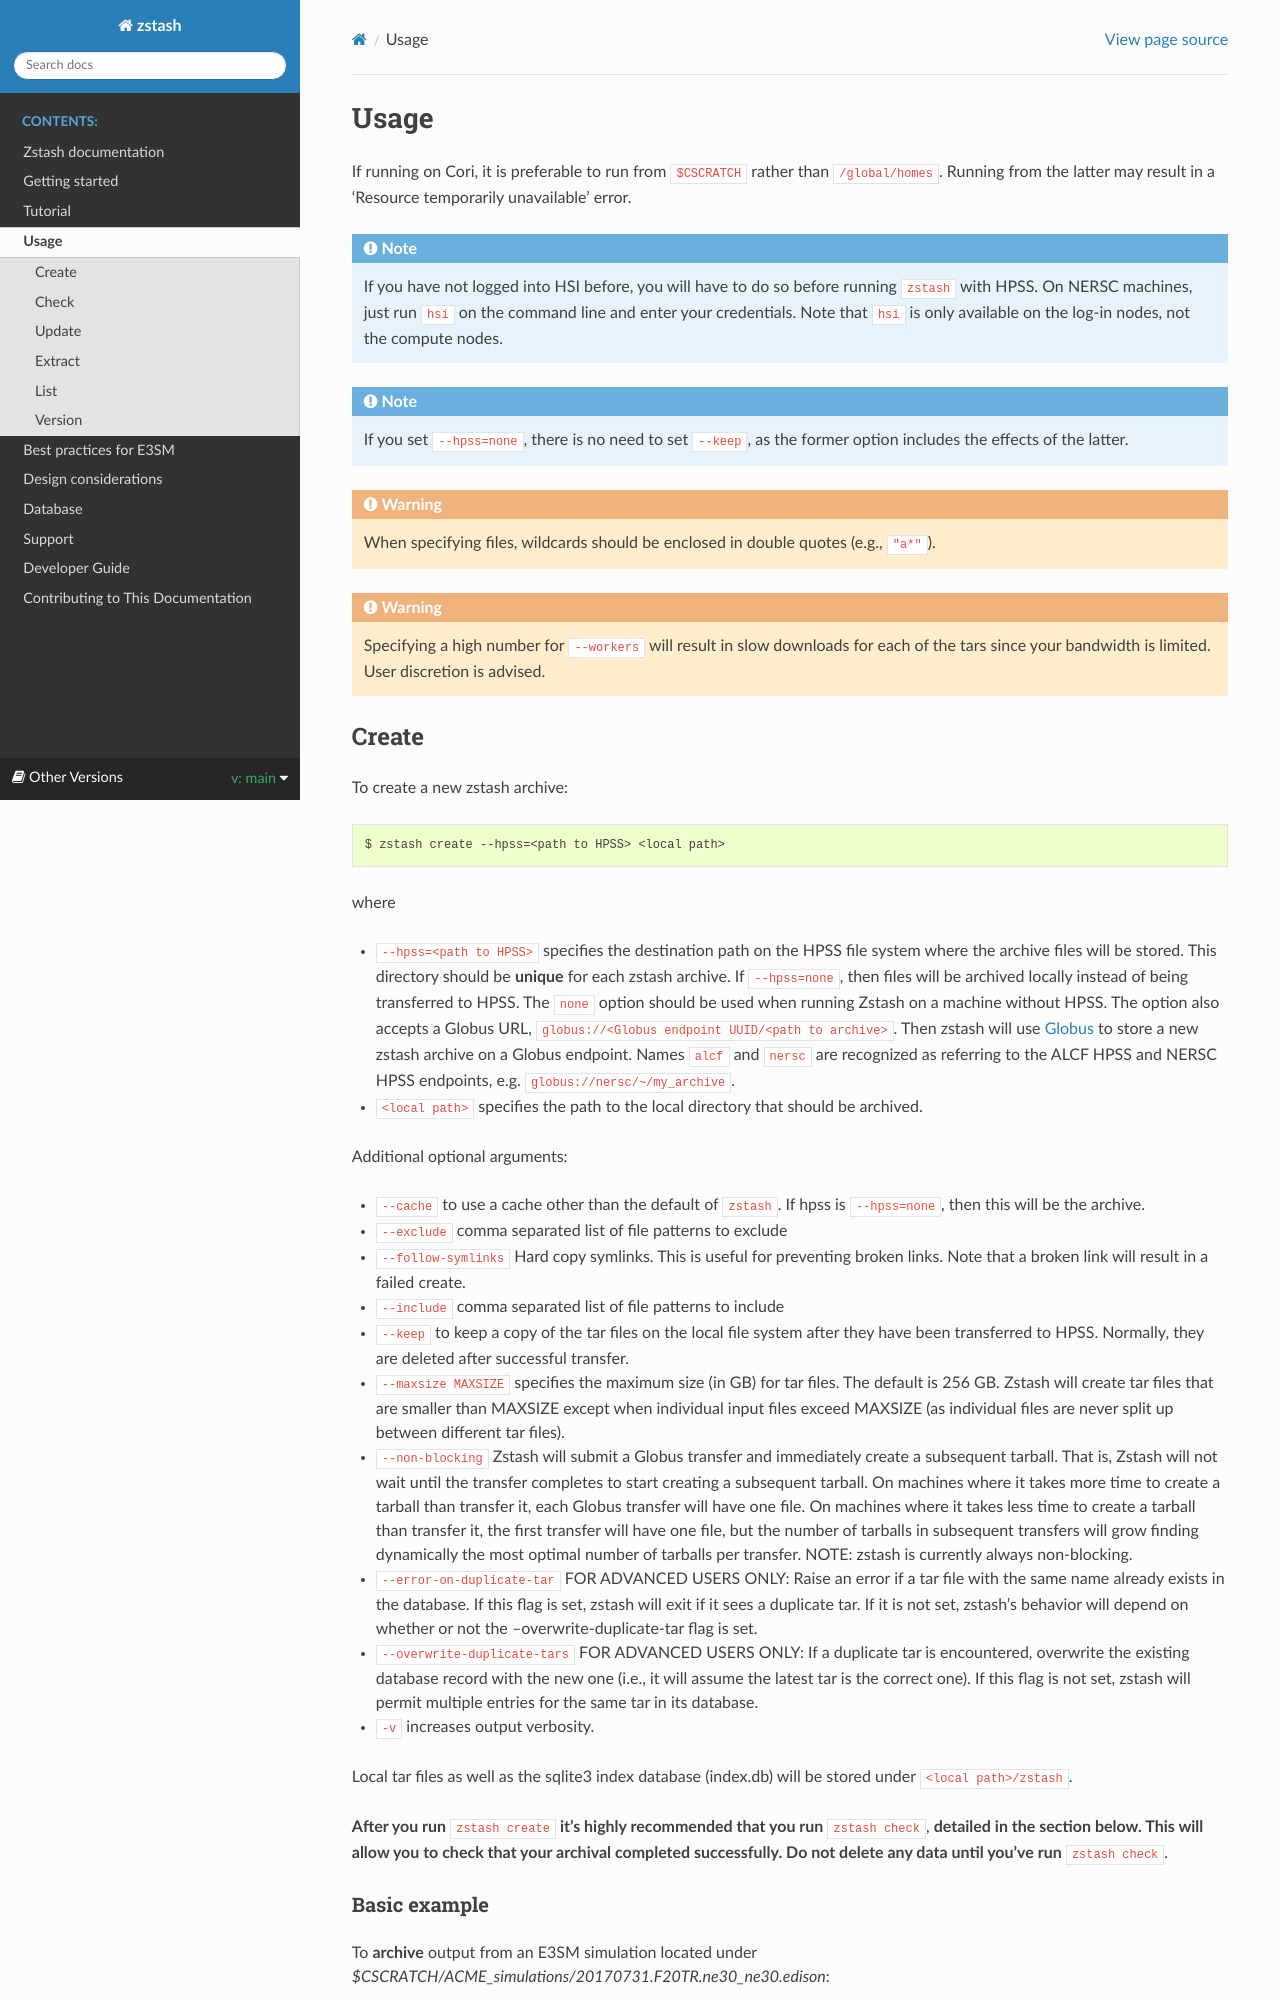

repository: E3SM-Project/zstash · page: _build/html/main/usage.html · generator: sphinx

*****
Usage
*****

.. highlight:: none

If running on Cori, it is preferable to run from ``$CSCRATCH`` rather than
``/global/homes``. Running from the latter may result in a
'Resource temporarily unavailable' error.

.. note::
    If you have not logged into HSI before, you will have to do so before running ``zstash`` with HPSS.
    On NERSC machines, just run ``hsi`` on the command line and enter your credentials.
    Note that ``hsi`` is only available on the log-in nodes, not the compute nodes.

.. note::
   If you set ``--hpss=none``, there is no need to set ``--keep``, as the former option includes the effects of the latter.

.. warning::
    When specifying files, wildcards should be enclosed in double quotes (e.g., ``"a*"``).

.. warning::
    Specifying a high number for ``--workers`` will result in slow downloads for each of the tars since your bandwidth
    is limited. User discretion is advised.

Create
======

To create a new zstash archive: ::

   $ zstash create --hpss=<path to HPSS> <local path>

where

* ``--hpss=<path to HPSS>`` specifies the destination path on the HPSS file 
  system where the archive files will be stored. This directory should be **unique** for each 
  zstash archive. If ``--hpss=none``, then files will be archived locally instead of being
  transferred to HPSS. The ``none`` option should be used when running Zstash on a machine
  without HPSS. The option also accepts a Globus URL, ``globus://<Globus endpoint UUID/<path to archive>``.
  Then zstash will use `Globus <https://globus.org/>`_ to store a new zstash archive on a Globus endpoint.
  Names ``alcf`` and ``nersc`` are recognized as referring to the ALCF HPSS and NERSC HPSS endpoints,
  e.g. ``globus://nersc/~/my_archive``.
* ``<local path>`` specifies the path to the local directory that should be archived.

Additional optional arguments:

* ``--cache`` to use a cache other than the default of ``zstash``. If hpss is ``--hpss=none``, then this will be the archive.
* ``--exclude`` comma separated list of file patterns to exclude
* ``--follow-symlinks`` Hard copy symlinks. This is useful for preventing broken links. Note that a broken link will result in a failed create.
* ``--include`` comma separated list of file patterns to include
* ``--keep`` to keep a copy of the tar files on the local file system after 
  they have been transferred to HPSS. Normally, they are deleted after 
  successful transfer.
* ``--maxsize MAXSIZE`` specifies the maximum size (in GB) for tar files. 
  The default is 256 GB. Zstash will create tar files that are smaller 
  than MAXSIZE except when individual input files exceed MAXSIZE (as 
  individual files are never split up between different tar files).
* ``--non-blocking`` Zstash will submit a Globus transfer and immediately create a subsequent tarball. That is, Zstash will not wait until the transfer completes to start creating a subsequent tarball. On machines where it takes more time to create a tarball than transfer it, each Globus transfer will have one file. On machines where it takes less time to create a tarball than transfer it, the first transfer will have one file, but the number of tarballs in subsequent transfers will grow finding dynamically the most optimal number of tarballs per transfer. NOTE: zstash is currently always non-blocking.
* ``--error-on-duplicate-tar`` FOR ADVANCED USERS ONLY: Raise an error if a tar file with the same name already exists in the database. If this flag is set, zstash will exit if it sees a duplicate tar. If it is not set, zstash's behavior will depend on whether or not the --overwrite-duplicate-tar flag is set.
* ``--overwrite-duplicate-tars`` FOR ADVANCED USERS ONLY: If a duplicate tar is encountered, overwrite the existing database record with the new one (i.e., it will assume the latest tar is the correct one). If this flag is not set, zstash will permit multiple entries for the same tar in its database.
* ``-v`` increases output verbosity.

Local tar files as well as the sqlite3 index database (index.db) will be stored
under ``<local path>/zstash``.

**After you run** ``zstash create`` **it's highly recommended that you
run** ``zstash check``, **detailed in the section below. This will allow you to check that your archival completed successfully. Do not delete any data until you've run** ``zstash check``.
